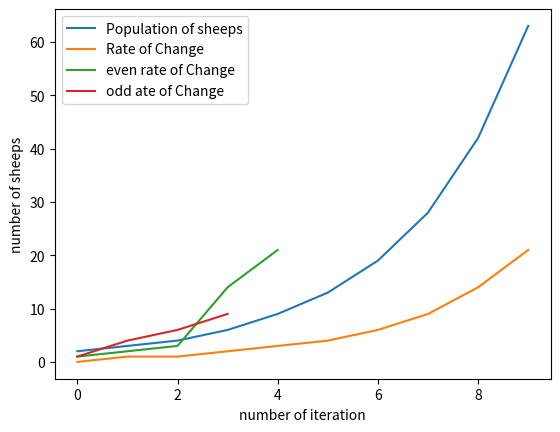

Source code (Python):
import matplotlib.pyplot as plt

def sheep(f, y0, n): #ODE function to calculate growth
    results = [y0]
    while len(results) < n:
        results.append(f(results[-1]))
    return results

sheepgrowth = lambda nsheep: nsheep + nsheep // 2 #Function that calculates number of sheeps after reproduction starting with numSheeps number of sheeps
initialSheeps = 2#Number of initial sheeps on reproduction
iterations = 10 #Number of iterations of reproduction

values = sheep(sheepgrowth, initialSheeps, iterations) #Results from reproduction of sheeps
ROC = [0] + [values[i] - values[i-1] for i in range(1, len(values))] #Rate of change of sheep growth
even = []
odd = []
for i in range(0,iterations-1):
    if values[i] % 2 == 0:
        even.append(ROC[i+1])
    else:
        odd.append(ROC[i+1])

plt.plot(range(iterations), values, label="Population of sheeps")
plt.plot(range(iterations), ROC, label="Rate of Change")
plt.plot(range(len(even)), even, label="even rate of Change")
plt.plot(range(len(odd)), odd, label="odd ate of Change")
plt.xlabel('number of iteration')
plt.ylabel('number of sheeps')
plt.legend()
plt.show()
